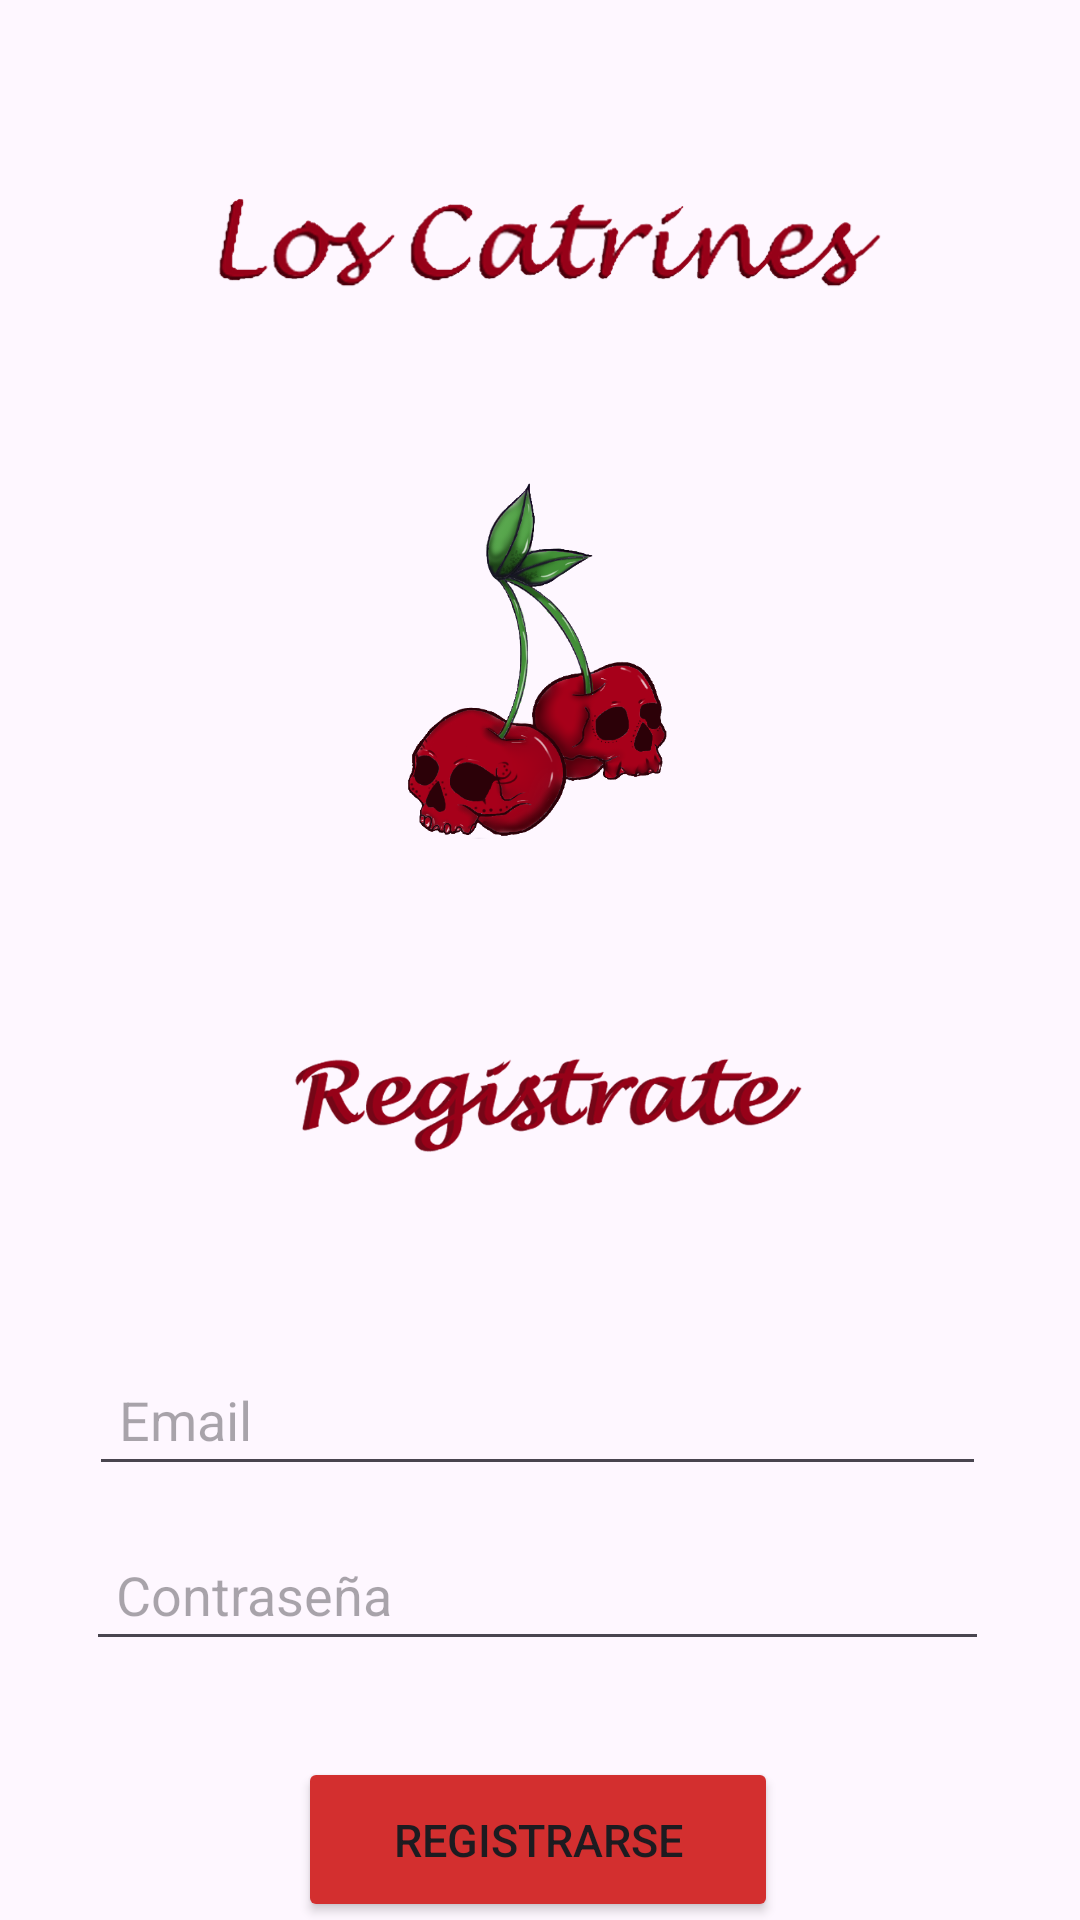

The Android layout XML behind this screen, and the referenced resources:
<!-- AndroidManifest.xml: application theme Theme.Desafio2Restaurante -->
<!-- res/layout/activity_registrarse.xml -->
<?xml version="1.0" encoding="utf-8"?>
<androidx.constraintlayout.widget.ConstraintLayout xmlns:android="http://schemas.android.com/apk/res/android"
    xmlns:app="http://schemas.android.com/apk/res-auto"
    xmlns:tools="http://schemas.android.com/tools"
    android:id="@+id/main"
    android:verticalScrollbarPosition="right"
    android:layout_width="match_parent"
    android:layout_height="match_parent"
    tools:context=".Registrarse">

    <LinearLayout
        android:layout_width="368dp"
        android:layout_height="733dp"
        android:orientation="vertical"
        app:layout_constraintBottom_toBottomOf="parent"
        app:layout_constraintEnd_toEndOf="parent"
        app:layout_constraintHorizontal_bias="0.627"
        app:layout_constraintStart_toStartOf="parent"
        app:layout_constraintTop_toTopOf="parent"
        app:layout_constraintVertical_bias="0.0">

        <ImageView
            android:id="@+id/imageView4"
            android:layout_width="250dp"
            android:layout_height="152dp"
            android:layout_gravity="center_horizontal"
            android:layout_margin="3dp"
            tools:ignore="MissingConstraints"
            tools:layout_editor_absoluteX="50dp"
            tools:layout_editor_absoluteY="65dp"
            app:srcCompat="@drawable/d" />

        <ImageView
            android:id="@+id/imageView2"
            android:layout_width="100dp"
            android:layout_height="122dp"
            android:layout_gravity="center_horizontal"
            android:layout_margin="3dp"
            tools:ignore="MissingConstraints"
            tools:layout_editor_absoluteX="140dp"
            tools:layout_editor_absoluteY="65dp"
            app:srcCompat="@drawable/a" />

        <ImageView
            android:id="@+id/imageView3"
            android:layout_width="200dp"
            android:layout_height="152dp"
            android:layout_gravity="center_horizontal"
            android:layout_margin="3dp"
            tools:ignore="MissingConstraints"
            tools:layout_editor_absoluteX="50dp"
            tools:layout_editor_absoluteY="65dp"
            app:srcCompat="@drawable/e" />


        <EditText
            android:id="@+id/txtEmail"
            android:layout_width="299dp"
            android:layout_height="wrap_content"
            android:layout_gravity="center_horizontal"
            android:layout_margin="7dp"
            android:ems="10"
            android:hint="@string/hint_input"
            android:inputType="textEmailAddress"
            android:padding="10dp"
            tools:ignore="MissingConstraints"
            tools:layout_editor_absoluteX="113dp"
            tools:layout_editor_absoluteY="359dp" />

        <EditText
            android:id="@+id/txtPsw"
            android:layout_width="301dp"
            android:layout_height="wrap_content"
            android:layout_gravity="center_horizontal"
            android:layout_margin="7dp"
            android:ems="10"
            android:hint="@string/hint_input2"
            android:inputType="textPassword"
            android:padding="10dp"
            tools:ignore="MissingConstraints"
            tools:layout_editor_absoluteX="132dp"
            tools:layout_editor_absoluteY="436dp" />

        <Button
            android:id="@+id/btnregistrarse"
            android:layout_width="160dp"
            android:layout_height="55dp"
            android:layout_gravity="center_horizontal"
            android:layout_margin="25dp"
            android:backgroundTint="@color/rojobasica"
            android:text="Registrarse"
            android:textSize="15sp"
            android:contentDescription="Botón para registrarse"
            tools:ignore="MissingConstraints"
            tools:layout_editor_absoluteX="170dp"
            tools:layout_editor_absoluteY="530dp" />

        <TextView
            android:id="@+id/textLogin"
            android:layout_width="wrap_content"
            android:layout_height="35dp"
            android:layout_gravity="center_horizontal"
            android:layout_margin="25dp"
            android:text="Inicia sesión aquí"
            android:textColor="@color/wacamoleOscuro"
            android:textSize="25dp"
            tools:ignore="MissingConstraints"
            tools:layout_editor_absoluteX="186dp"
            tools:layout_editor_absoluteY="640dp" />


    </LinearLayout>

</androidx.constraintlayout.widget.ConstraintLayout>
<!-- resources referenced by this layout -->
<resources>
  <color name="rojobasica">#D32F2F</color>
  <color name="wacamoleOscuro">#388E3C</color>
  <!-- drawable a: png bitmap (drawable, 110807 bytes) -->
  <!-- drawable d: png bitmap (drawable, 39294 bytes) -->
  <!-- drawable e: png bitmap (drawable, 40747 bytes) -->
  <string name="hint_input">Email</string>
  <string name="hint_input2">Contraseña</string>
  <style name="Theme.Desafio2Restaurante" parent="Base.Theme.Desafio2Restaurante" />
  <style name="Base.Theme.Desafio2Restaurante" parent="Theme.Material3.DayNight.NoActionBar">
          
          
      </style>
</resources>
